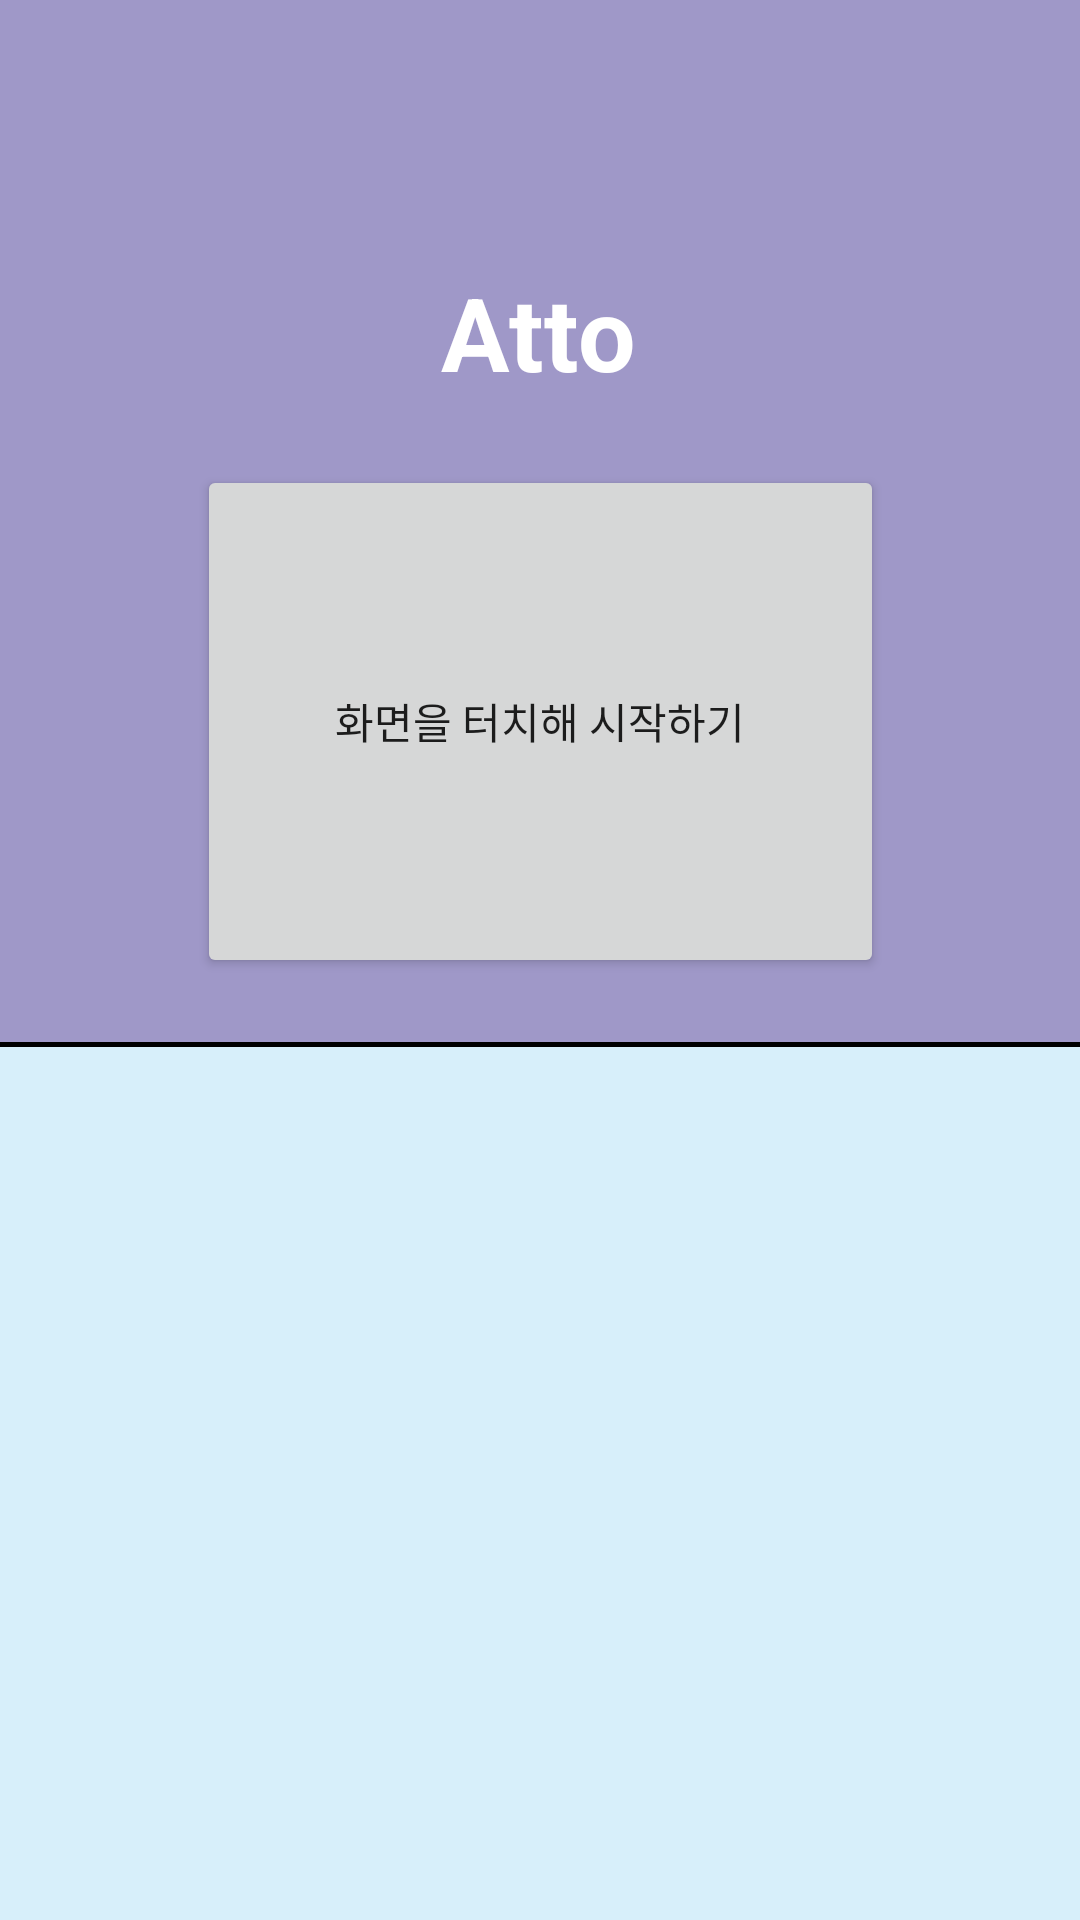

Layout XML and referenced resources for this Android screen:
<!-- AndroidManifest.xml: application theme Theme.Atto_frontend -->
<!-- res/layout/activity_main.xml -->
<?xml version="1.0" encoding="utf-8"?>
<LinearLayout xmlns:android="http://schemas.android.com/apk/res/android"
    xmlns:app="http://schemas.android.com/apk/res-auto"
    xmlns:tools="http://schemas.android.com/tools"
    android:layout_width="match_parent"
    android:layout_height="match_parent"
    android:orientation="vertical"
    tools:context=".MainActivity">

    <androidx.constraintlayout.widget.ConstraintLayout
        android:layout_width="match_parent"
        android:layout_height="0dp"
        android:layout_weight="120"
        android:background="#9F98C8">


        
        <TextView
            android:id="@+id/textView"
            android:layout_width="wrap_content"
            android:layout_height="wrap_content"
            android:layout_marginTop="88dp"
            android:text="Atto"
            android:textColor="@color/white"
            android:textSize="34sp"
            android:textStyle="bold"
            app:layout_constraintEnd_toEndOf="parent"
            app:layout_constraintHorizontal_bias="0.498"
            app:layout_constraintStart_toStartOf="parent"
            app:layout_constraintTop_toTopOf="parent" />


        
        <View
            android:id="@+id/view"
            android:layout_width="match_parent"
            android:layout_height="5px"
            android:background="@color/black"
            app:layout_constraintBottom_toBottomOf="parent" />

        <Button
            android:id="@+id/startbutton"
            android:layout_width="229dp"
            android:layout_height="171dp"
            android:text="화면을 터치해 시작하기"

            app:layout_constraintBottom_toTopOf="@+id/view"
            app:layout_constraintEnd_toEndOf="parent"
            app:layout_constraintHorizontal_bias="0.5"
            app:layout_constraintStart_toStartOf="parent"
            app:layout_constraintTop_toBottomOf="@+id/textView" />
    </androidx.constraintlayout.widget.ConstraintLayout>


    <androidx.constraintlayout.widget.ConstraintLayout
        android:layout_width="match_parent"
        android:layout_height="0dp"
        android:layout_weight="100"
        android:background="#D7EFFA"
        app:layout_constraintEnd_toEndOf="parent"
        app:layout_constraintHorizontal_bias="0.5"
        app:layout_constraintStart_toStartOf="parent"/>

</LinearLayout>
<!-- resources referenced by this layout -->
<resources>
  <style name="Theme.Atto_frontend" parent="Theme.MaterialComponents.DayNight.DarkActionBar">
          
          <item name="colorPrimary">@color/purple_500</item>
          <item name="colorPrimaryVariant">@color/purple_700</item>
          <item name="colorOnPrimary">@color/white</item>
          
          <item name="colorSecondary">@color/teal_200</item>
          <item name="colorSecondaryVariant">@color/teal_700</item>
          <item name="colorOnSecondary">@color/black</item>
          
          <item name="android:statusBarColor" tools:targetApi="l">?attr/colorPrimaryVariant</item>
          
      </style>
  <!-- not gathered from this repository: default colours our renderer supplied (Android Studio template values) -->
  <color name="purple_500">#FF6200EE</color>
  <color name="purple_700">#FF3700B3</color>
  <color name="teal_200">#FF03DAC5</color>
  <color name="teal_700">#FF018786</color>
  <color name="black">#FF000000</color>
  <color name="white">#FFFFFFFF</color>
</resources>
